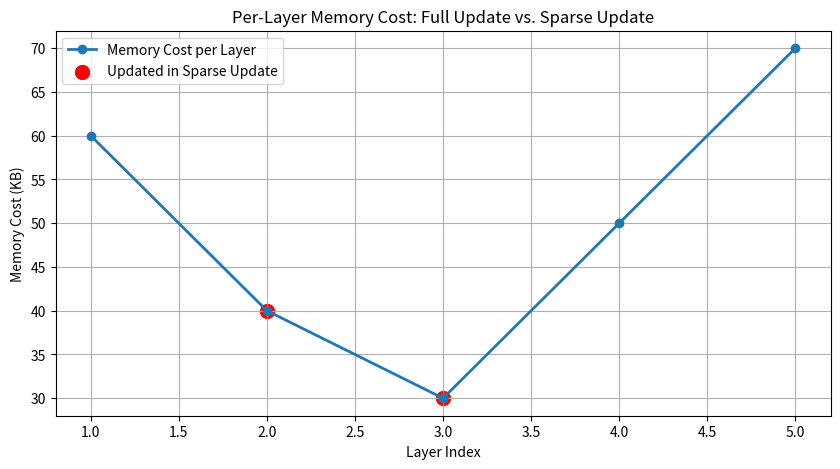

Write the Python code that produced this figure.
import numpy as np
import matplotlib.pyplot as plt

# Simulation: Memory costs (in KB) for a network with 5 layers
# [Layer1, Layer2, Layer3, Layer4, Layer5]
memory_cost = np.array([60, 40, 30, 50, 70])  # in KB
layers = np.arange(1, 6)

# Full update: Sum memory cost of all layers
full_update_memory = np.sum(memory_cost)
print("Full Update Memory Cost: {} KB".format(full_update_memory))

# Sparse update strategy: only update layers where cost is below a threshold
threshold = 50  # in KB
sparse_update_mask = memory_cost < threshold
sparse_update_memory = np.sum(memory_cost[sparse_update_mask])
print("Sparse Update Memory Cost (only layers with cost < {} KB): {} KB".format(threshold, sparse_update_memory))

# Plot the per-layer memory cost and highlight layers selected for sparse update
plt.figure(figsize=(10, 5))
plt.plot(layers, memory_cost, label="Memory Cost per Layer", marker="o", linewidth=2)
plt.scatter(layers[sparse_update_mask], memory_cost[sparse_update_mask], color='red', label="Updated in Sparse Update", s=100)
plt.xlabel("Layer Index")
plt.ylabel("Memory Cost (KB)")
plt.title("Per-Layer Memory Cost: Full Update vs. Sparse Update")
plt.legend()
plt.grid(True)
plt.show()
